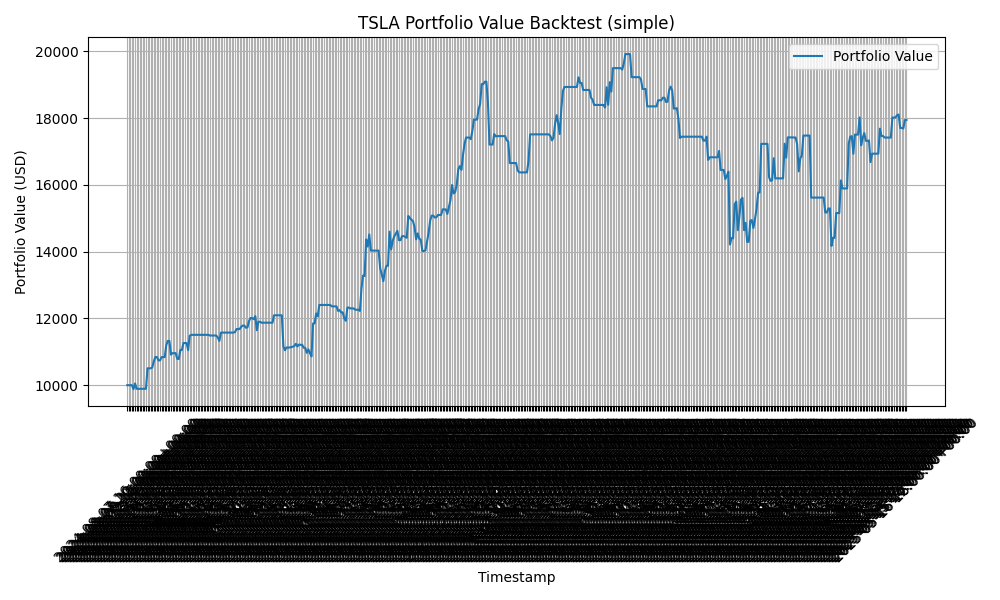

Data behind this chart, as committed beside it:
timestamp, portfolio_value
2024-08-07 16:00:00+00:00, 10000
2024-08-07 20:00:00+00:00, 10000
2024-08-08 12:00:00+00:00, 10000
2024-08-08 16:00:00+00:00, 10000
2024-08-09 12:00:00+00:00, 9882
2024-08-09 16:00:00+00:00, 10051
2024-08-12 12:00:00+00:00, 9892
2024-08-12 16:00:00+00:00, 9892
2024-08-13 12:00:00+00:00, 9892
2024-08-13 16:00:00+00:00, 9892
2024-08-13 20:00:00+00:00, 9892
2024-08-14 12:00:00+00:00, 9892
2024-08-14 16:00:00+00:00, 9892
2024-08-15 12:00:00+00:00, 10505
2024-08-15 16:00:00+00:00, 10505
2024-08-16 12:00:00+00:00, 10505
2024-08-16 16:00:00+00:00, 10529
2024-08-19 12:00:00+00:00, 10710
2024-08-19 16:00:00+00:00, 10843
2024-08-20 12:00:00+00:00, 10843
2024-08-20 16:00:00+00:00, 10743
2024-08-21 12:00:00+00:00, 10743
2024-08-21 16:00:00+00:00, 10842
2024-08-22 12:00:00+00:00, 10842
2024-08-22 16:00:00+00:00, 10842
2024-08-23 12:00:00+00:00, 11203
2024-08-23 16:00:00+00:00, 11326
2024-08-23 20:00:00+00:00, 11326
2024-08-26 12:00:00+00:00, 10915
2024-08-26 16:00:00+00:00, 10960
2024-08-27 12:00:00+00:00, 10960
2024-08-27 16:00:00+00:00, 10960
2024-08-28 12:00:00+00:00, 10792
2024-08-28 16:00:00+00:00, 10782
2024-08-29 12:00:00+00:00, 11055
2024-08-29 16:00:00+00:00, 11055
2024-08-30 12:00:00+00:00, 11264
2024-08-30 16:00:00+00:00, 11264
2024-09-03 12:00:00+00:00, 11264
2024-09-03 16:00:00+00:00, 11053
2024-09-04 12:00:00+00:00, 11479
2024-09-04 16:00:00+00:00, 11509
2024-09-05 12:00:00+00:00, 11509
2024-09-05 16:00:00+00:00, 11509
2024-09-06 12:00:00+00:00, 11509
2024-09-06 16:00:00+00:00, 11509
2024-09-09 12:00:00+00:00, 11509
2024-09-09 16:00:00+00:00, 11509
2024-09-10 12:00:00+00:00, 11509
2024-09-10 16:00:00+00:00, 11509
2024-09-11 12:00:00+00:00, 11509
2024-09-11 16:00:00+00:00, 11509
2024-09-11 20:00:00+00:00, 11509
2024-09-12 12:00:00+00:00, 11488
2024-09-12 16:00:00+00:00, 11488
2024-09-13 12:00:00+00:00, 11488
2024-09-13 16:00:00+00:00, 11488
2024-09-13 20:00:00+00:00, 11488
2024-09-16 12:00:00+00:00, 11427
2024-09-16 16:00:00+00:00, 11326
... 440 more rows
